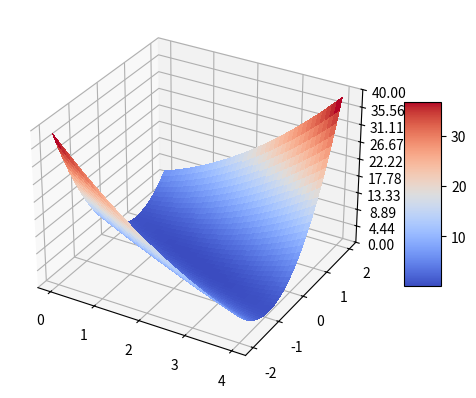

Write Python code to recreate this figure.
import numpy as np
import matplotlib.pyplot as plt
from matplotlib import cm
from matplotlib.ticker import LinearLocator

fig, ax = plt.subplots(subplot_kw={"projection": "3d"})

x_data = [1.0, 2.0, 3.0]
y_data = [2.0, 4.0, 6.0]

def forward(x):
    return x * w + b

def loss(x, y):
    y_pred = forward(x)
    return (y_pred - y) * (y_pred - y)

w_list = []
b_list = []
mse_list = []

for w in np.arange(0.0, 4.1, 0.1):
    print('w=', w)
    for b in np.arange(-2.0, 2.1, 0.1):
        print('b=', b)
        l_sum = 0
        for x_val, y_val in zip(x_data, y_data):
            y_pred_val = forward(x_val)
            loss_val = loss(x_val, y_val)
            l_sum += loss_val
            print('\t', x_val, y_val, y_pred_val, loss_val)
        print('MSE=', l_sum/3)
        b_list.append(b)
        mse_list.append(l_sum/3)
    w_list.append(w)

b_r = np.array(b_list)
b_re = b_r.reshape(41, 41)
w, b = np.meshgrid(w_list, b_re[0])
m_r = np.array(mse_list)
m = m_r.reshape((41, 41))

# Plot the surface.
surf = ax.plot_surface(w, b, m, cmap=cm.coolwarm, rcount=100, ccount=100,
                       # rstride=1,  # rstride（row）指定行的跨度
                       # cstride=1,  # cstride(column)指定列的跨度
                       linewidth=0, antialiased=False)

# Customize the z axis.
ax.set_zlim(0, 40)
ax.zaxis.set_major_locator(LinearLocator(10))
# A StrMethodFormatter is used automatically
ax.zaxis.set_major_formatter('{x:.02f}')

# Add a color bar which maps values to colors.
fig.colorbar(surf, shrink=0.5, aspect=5)

plt.show()
